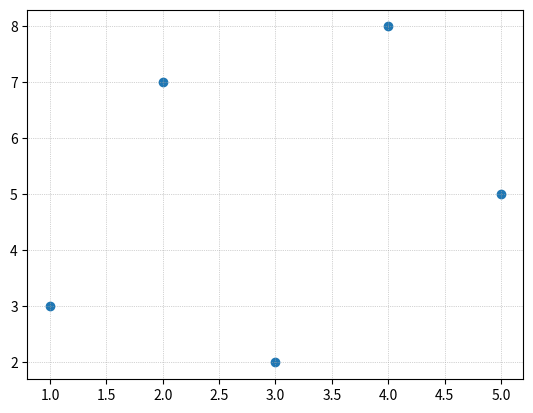

This chart was generated by the following Python code:
import matplotlib.pyplot as plt
import numpy as np

x = [1,2,3,4,5]
y = [3,7,2,8,5]

plt.scatter(x, y)
plt.grid(color= 'darkgray', linestyle=':', linewidth=0.5)
plt.show()